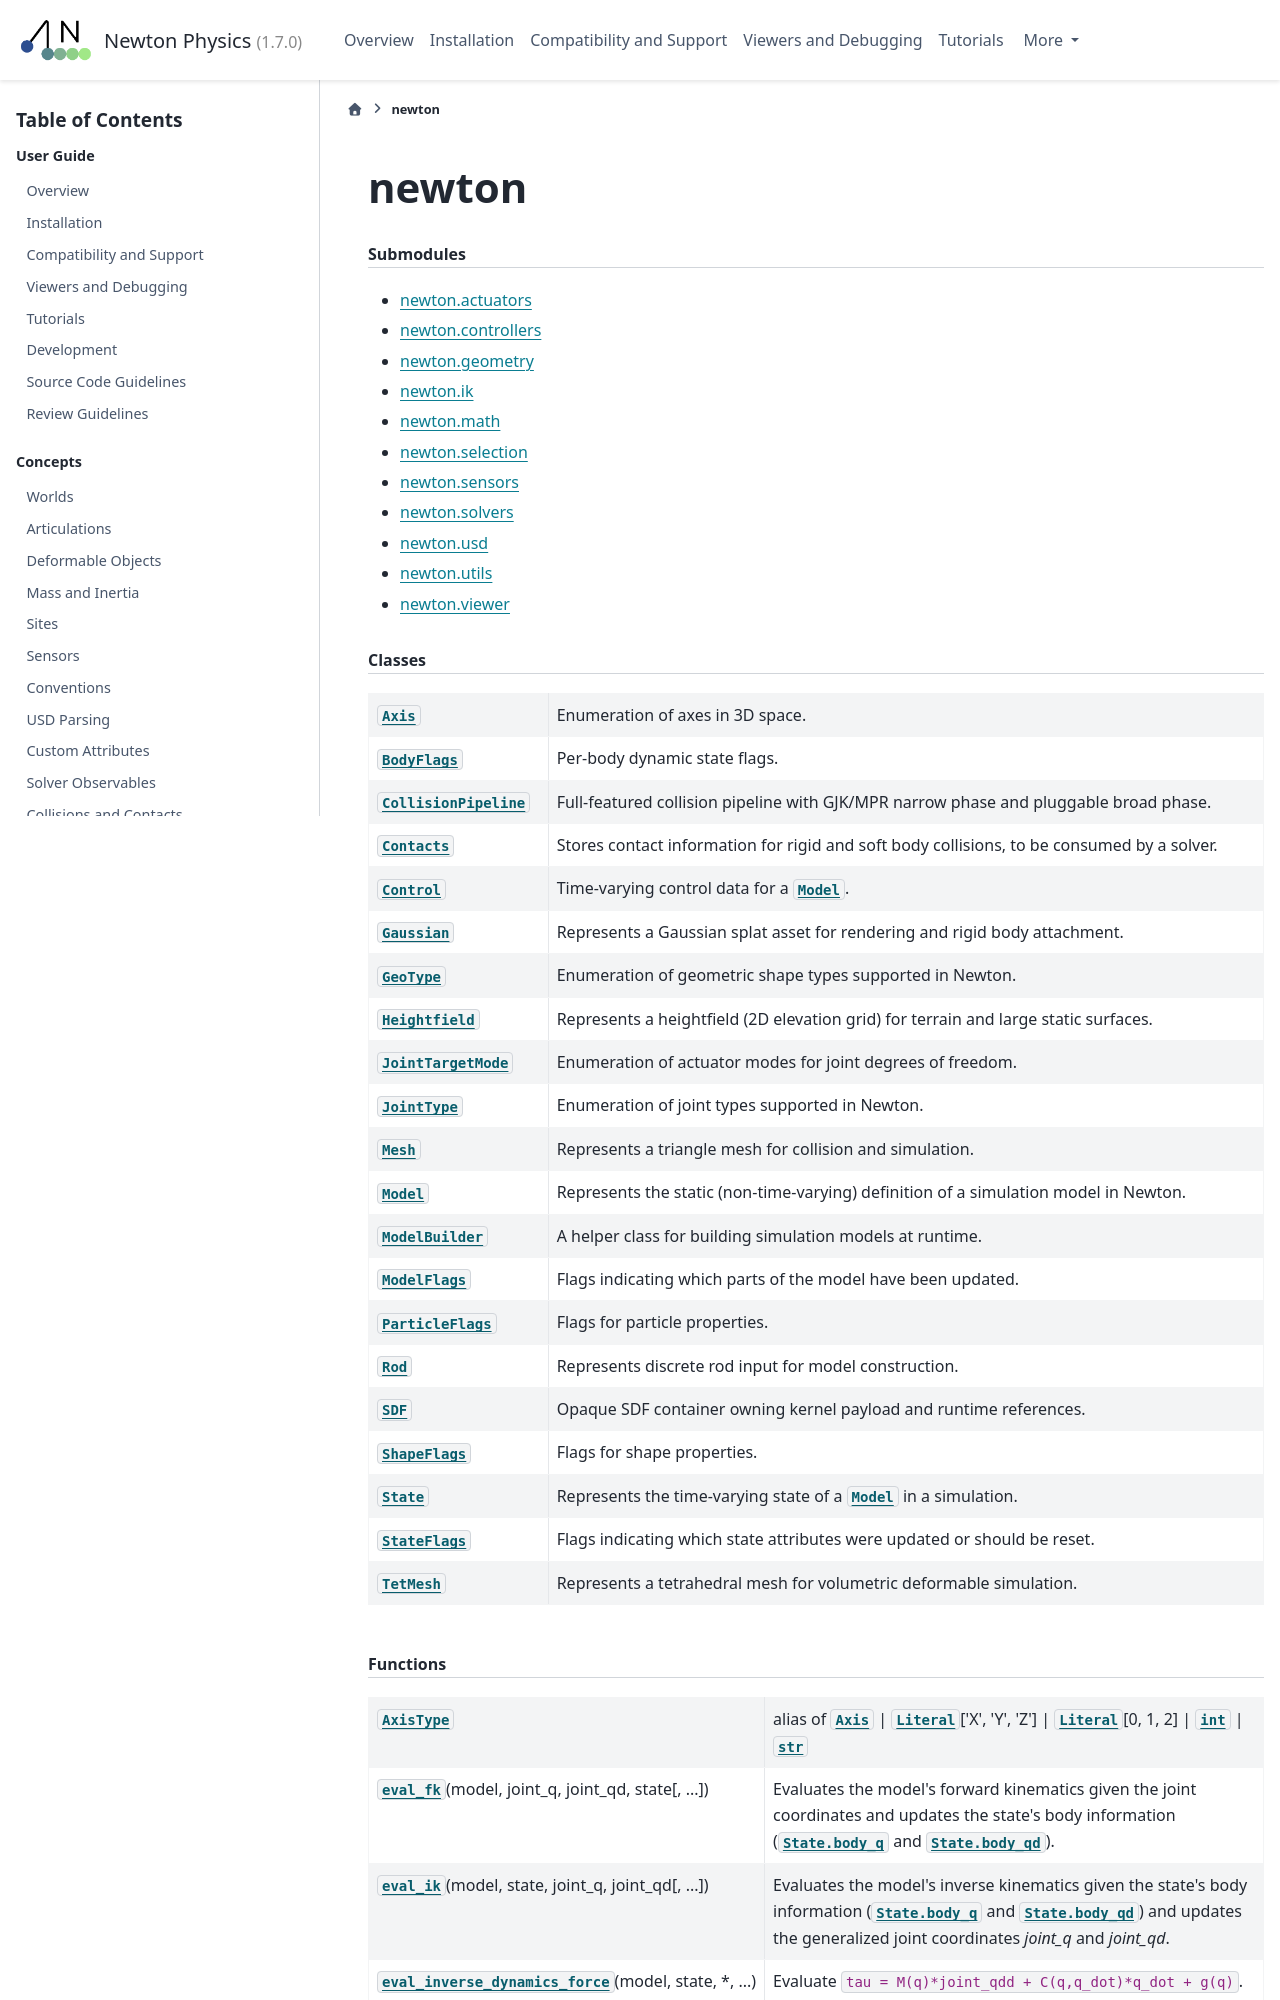

repository: Felipe-Tommaselli/newton · page: latest/api/newton.html · generator: sphinx

.. SPDX-FileCopyrightText: Copyright (c) 2025 The Newton Developers
.. SPDX-License-Identifier: CC-BY-4.0

newton
======

.. py:module:: newton
.. currentmodule:: newton

.. rubric:: Submodules

- :doc:`newton.actuators <newton_actuators>`
- :doc:`newton.controllers <newton_controllers>`
- :doc:`newton.geometry <newton_geometry>`
- :doc:`newton.ik <newton_ik>`
- :doc:`newton.math <newton_math>`
- :doc:`newton.selection <newton_selection>`
- :doc:`newton.sensors <newton_sensors>`
- :doc:`newton.solvers <newton_solvers>`
- :doc:`newton.usd <newton_usd>`
- :doc:`newton.utils <newton_utils>`
- :doc:`newton.viewer <newton_viewer>`

.. rubric:: Classes

.. autosummary::
   :toctree: _generated
   :nosignatures:

   Axis
   BodyFlags
   CollisionPipeline
   Contacts
   Control
   Gaussian
   GeoType
   Heightfield
   JointTargetMode
   JointType
   Mesh
   Model
   ModelBuilder
   ModelFlags
   ParticleFlags
   Rod
   SDF
   ShapeFlags
   State
   StateFlags
   TetMesh

.. rubric:: Functions

.. autosummary::
   :toctree: _generated
   :signatures: long
